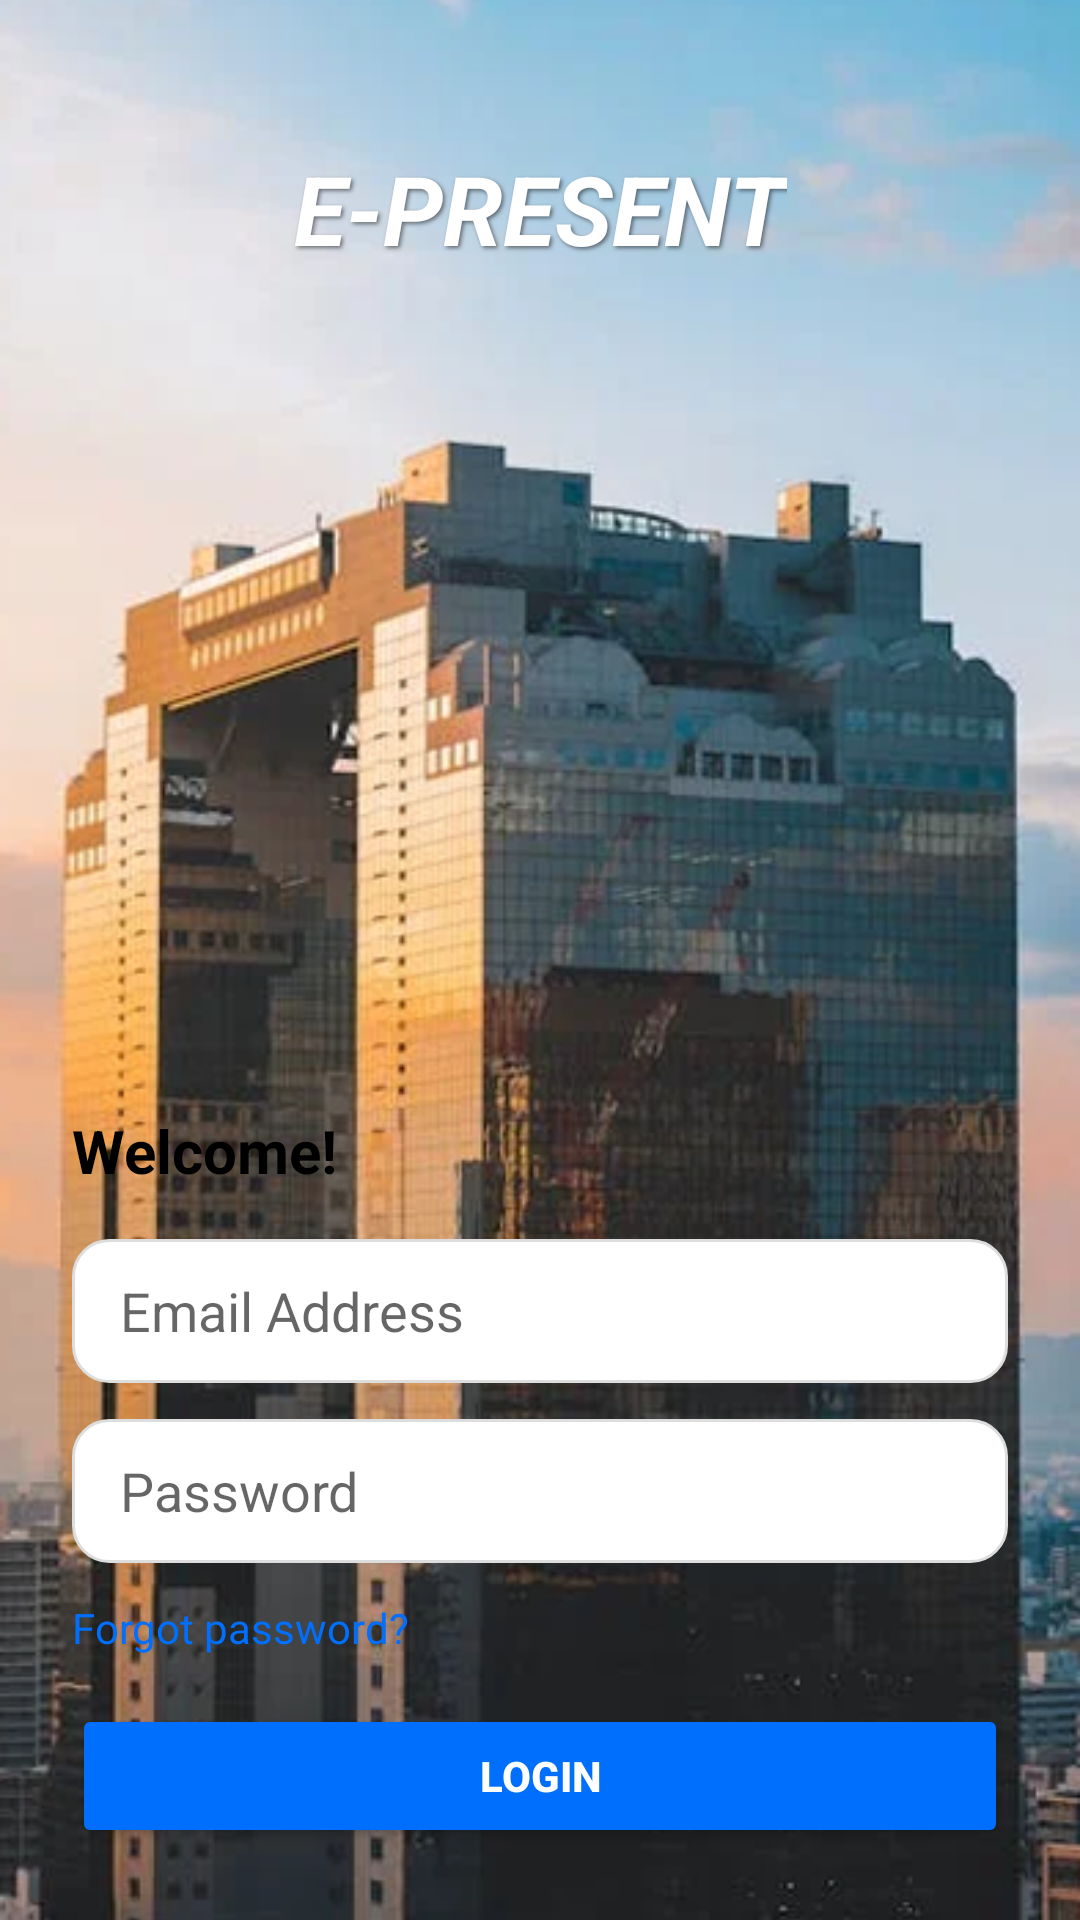

The Android layout XML behind this screen, and the referenced resources:
<!-- AndroidManifest.xml: application theme Theme.EPresent_PRG6 -->
<!-- res/layout/login_fragment.xml -->
<?xml version="1.0" encoding="utf-8"?>
<androidx.constraintlayout.widget.ConstraintLayout xmlns:android="http://schemas.android.com/apk/res/android"
    xmlns:app="http://schemas.android.com/apk/res-auto"
    xmlns:tools="http://schemas.android.com/tools"
    android:id="@+id/login_root"
    android:layout_width="match_parent"
    android:layout_height="match_parent"
    tools:context=".LoginFragment">

    
    <ImageView
        android:id="@+id/background_image"
        android:layout_width="0dp"
        android:layout_height="0dp"
        android:scaleType="centerCrop"
        android:src="@drawable/background_city_building"
        android:contentDescription="@string/bg_image_desc"
        app:layout_constraintTop_toTopOf="parent"
        app:layout_constraintBottom_toBottomOf="parent"
        app:layout_constraintStart_toStartOf="parent"
        app:layout_constraintEnd_toEndOf="parent" />

    
    <TextView
        android:id="@+id/app_title"
        android:layout_width="wrap_content"
        android:layout_height="43dp"
        android:layout_marginTop="48dp"
        android:shadowColor="#80000000"
        android:shadowDx="2"
        android:shadowDy="2"
        android:shadowRadius="3"
        android:text="E-PRESENT"
        android:textColor="@android:color/white"
        android:textSize="32sp"
        android:textStyle="italic|bold"
        app:layout_constraintEnd_toEndOf="parent"
        app:layout_constraintStart_toStartOf="parent"
        app:layout_constraintTop_toTopOf="parent" />

    
    <androidx.constraintlayout.widget.ConstraintLayout
        android:id="@+id/login_card"
        android:layout_width="0dp"
        android:layout_height="wrap_content"

        android:background="@drawable/bg_rounded_white"
        android:padding="24dp"
        app:layout_constraintBottom_toBottomOf="parent"
        app:layout_constraintEnd_toEndOf="parent"
        app:layout_constraintStart_toStartOf="parent">

        
        <TextView
            android:id="@+id/welcome_text"
            android:layout_width="wrap_content"
            android:layout_height="wrap_content"
            android:text="Welcome!"
            android:textColor="@android:color/black"
            android:textSize="20sp"
            android:textStyle="bold"
            app:layout_constraintStart_toStartOf="parent"
            app:layout_constraintTop_toTopOf="parent" />

        
        <EditText
            android:id="@+id/email_input"
            android:layout_width="0dp"
            android:layout_height="48dp"
            android:layout_marginTop="16dp"
            android:background="@drawable/bg_edittext"
            android:hint="Email Address"
            android:inputType="textEmailAddress"
            android:paddingHorizontal="16dp"
            app:layout_constraintEnd_toEndOf="parent"
            app:layout_constraintStart_toStartOf="parent"
            app:layout_constraintTop_toBottomOf="@id/welcome_text" />

        
        <androidx.constraintlayout.widget.ConstraintLayout
            android:id="@+id/password_container"
            android:layout_width="0dp"
            android:layout_height="48dp"
            android:layout_marginTop="12dp"
            app:layout_constraintEnd_toEndOf="parent"
            app:layout_constraintStart_toStartOf="parent"
            app:layout_constraintTop_toBottomOf="@id/email_input">

            
            <EditText
                android:id="@+id/password_input"
                android:layout_width="0dp"
                android:layout_height="match_parent"
                android:background="@drawable/bg_edittext"
                android:hint="Password"
                android:inputType="textPassword"
                android:paddingStart="16dp"
                android:paddingEnd="48dp"
                app:layout_constraintBottom_toBottomOf="parent"
                app:layout_constraintEnd_toEndOf="parent"
                app:layout_constraintStart_toStartOf="parent"
                app:layout_constraintTop_toTopOf="parent" />

            
            <ImageView
                android:id="@+id/eye_icon"
                android:layout_width="24dp"
                android:layout_height="24dp"
                android:layout_marginEnd="16dp"
                android:contentDescription="@string/toggle_password_visibility"
                android:src="@drawable/eye_icon"
                app:layout_constraintBottom_toBottomOf="parent"
                app:layout_constraintEnd_toEndOf="parent"
                app:layout_constraintTop_toTopOf="parent" />
        </androidx.constraintlayout.widget.ConstraintLayout>

        
        <TextView
            android:id="@+id/forgot_password"
            android:layout_width="wrap_content"
            android:layout_height="wrap_content"
            android:layout_marginTop="12dp"
            android:text="Forgot password?"
            android:textColor="@color/link_blue"
            android:textSize="14sp"
            app:layout_constraintStart_toStartOf="parent"
            app:layout_constraintTop_toBottomOf="@id/password_container" />

        
        <Button
            android:id="@+id/login_button"
            android:layout_width="0dp"
            android:layout_height="48dp"
            android:layout_marginTop="16dp"
            android:backgroundTint="@color/primary_blue"
            android:text="Login"
            android:textColor="@android:color/white"
            android:textStyle="bold"
            app:layout_constraintEnd_toEndOf="parent"
            app:layout_constraintStart_toStartOf="parent"
            app:layout_constraintTop_toBottomOf="@id/forgot_password" />
    </androidx.constraintlayout.widget.ConstraintLayout>

</androidx.constraintlayout.widget.ConstraintLayout>
<!-- resources referenced by this layout -->
<resources>
  <color name="link_blue">#006FFD</color>
  <color name="primary_blue">#006FFD</color>
  <!-- drawable background_city_building: png bitmap (drawable, 414649 bytes) -->
  <!-- drawable bg_edittext (drawable) -->
  <shape xmlns:android="http://schemas.android.com/apk/res/android" android:shape="rectangle">
      <solid android:color="@android:color/white" />
      <stroke android:width="1dp" android:color="#DDDDDD"/>
      <corners android:radius="12dp" />
  </shape>
  <string name="bg_image_desc">Background building image</string>
  <string name="toggle_password_visibility">Toggle password visibility</string>
  <style name="Theme.EPresent_PRG6" parent="Theme.MaterialComponents.Light.NoActionBar">
          
          <item name="colorPrimary">@color/primary_blue</item>
          <item name="colorPrimaryVariant">@color/primary_blue</item>
          <item name="colorOnPrimary">@color/white</item>
  
          
          <item name="colorSecondary">@color/primary_blue</item>
          <item name="colorSecondaryVariant">@color/primary_blue</item>
          <item name="colorOnSecondary">@color/white</item>
  
          
          <item name="android:textColor">@color/text_gray</item>
          <item name="colorControlActivated">@color/primary_blue</item>
  
          
          <item name="textInputStyle">@style/Widget.MaterialComponents.TextInputLayout.OutlinedBox</item>
          <item name="colorOutline">@color/text_gray</item>
          <item name="boxStrokeColor">@color/primary_blue</item>
          <item name="hintTextColor">@color/primary_blue</item>
      </style>
  <color name="white">#FFFFFF</color>
</resources>
